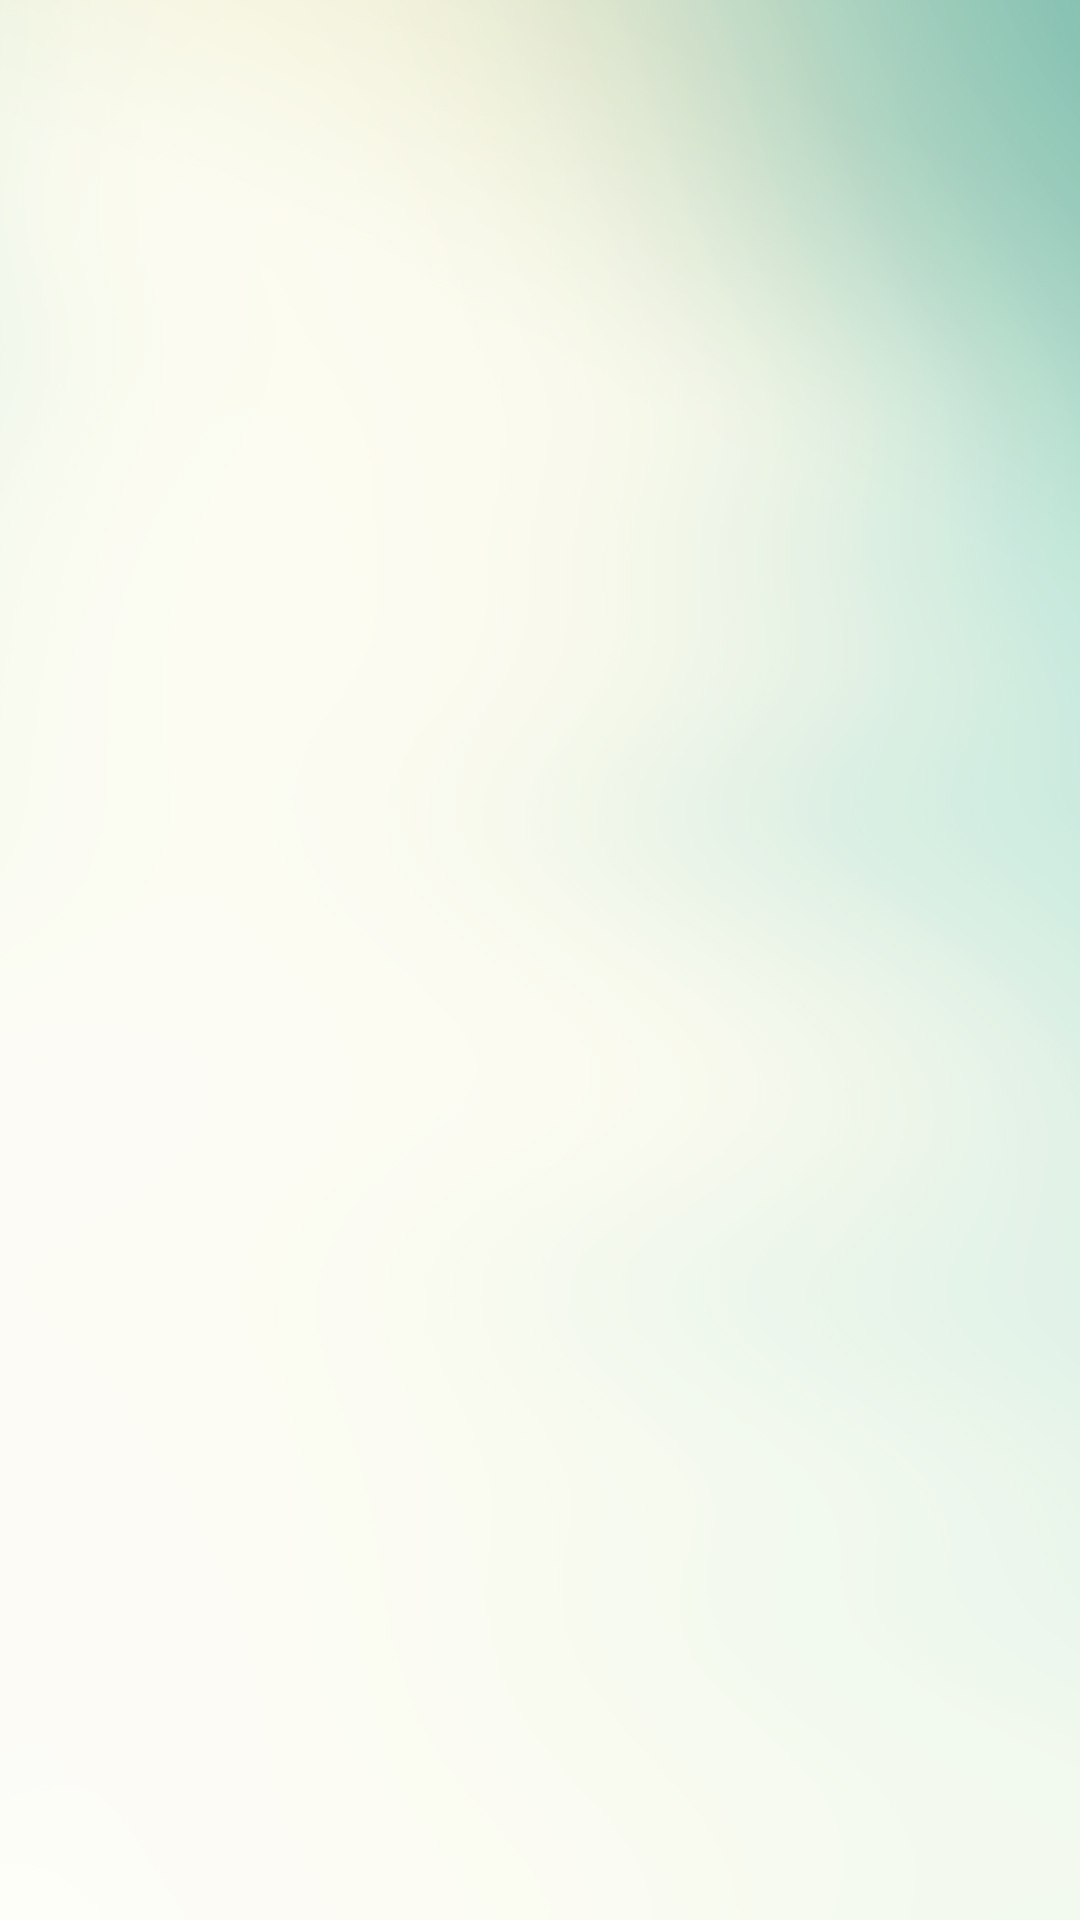

Here is an Android app screen rendered from its layout file. Give the layout XML and the strings, colors and styles it references.
<!-- AndroidManifest.xml: application theme AppTheme -->
<!-- res/layout/agents_my_reports_drafts_activity.xml -->
<RelativeLayout xmlns:android="http://schemas.android.com/apk/res/android"
    xmlns:android1="http://schemas.android.com/apk/res/android"
    xmlns:android2="http://schemas.android.com/apk/res/android"
    xmlns:app="http://schemas.android.com/apk/res-auto"
    android:id="@+id/drawerLayout"
    android:background="@drawable/announcement_action_background"
    android:layout_width="match_parent"
    android:layout_height="match_parent">

    <ListView
        android:id="@+id/lv_report_drafts"
        android:layout_width="wrap_content"
        android:layout_height="wrap_content">
    </ListView>

</RelativeLayout >
<!-- resources referenced by this layout -->
<resources>
  <!-- drawable announcement_action_background: jpg bitmap (drawable-xhdpi, 97111 bytes) -->
  <style name="AppTheme" parent="Theme.AppCompat.NoActionBar">
          
          <item name="colorPrimary">@color/colorPrimary</item>
          <item name="colorPrimaryDark">@color/colorPrimaryWhite</item>
          <item name="colorAccent">@color/colorAccent</item>
      </style>
  <color name="colorPrimary">#FAFAFA</color>
  <color name="colorPrimaryWhite">#092624</color>
  <color name="colorAccent">#FF4081</color>
</resources>
